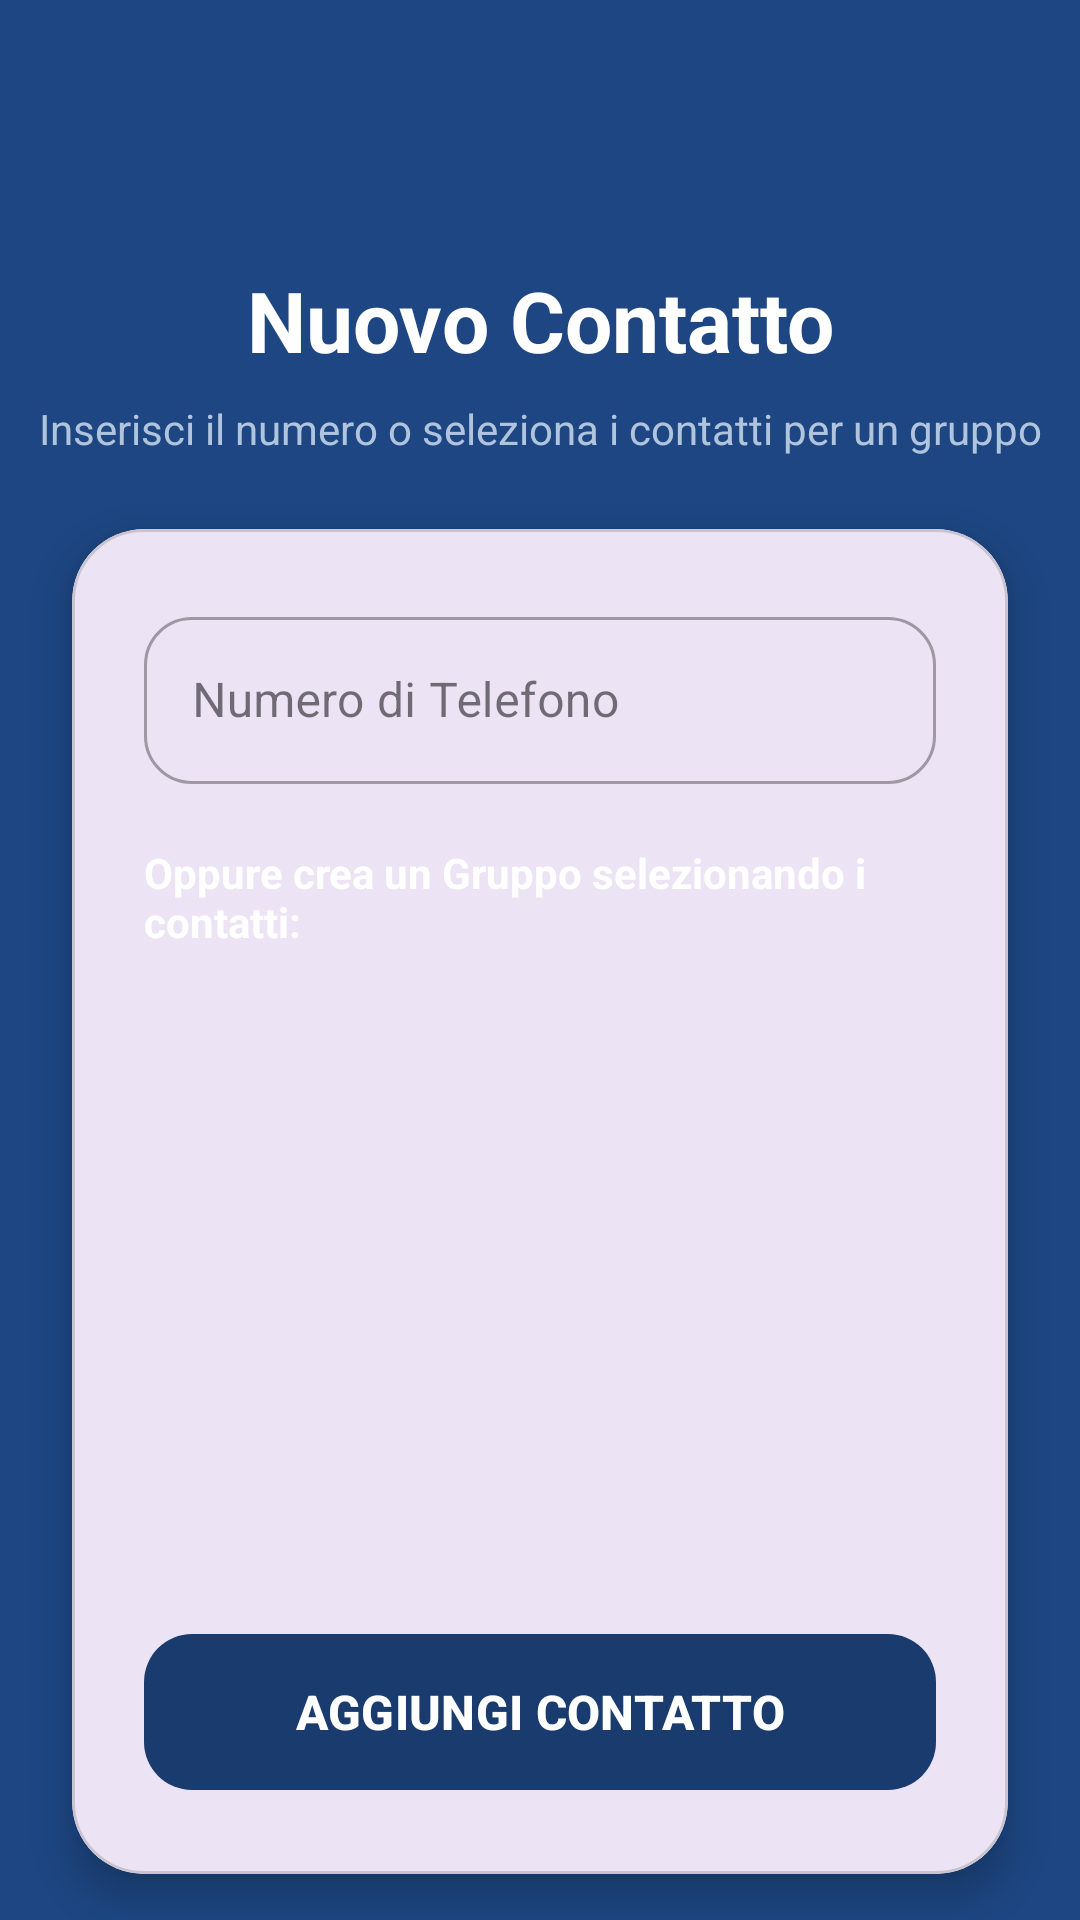

Here is an Android app screen rendered from its layout file. Give the layout XML and the strings, colors and styles it references.
<!-- AndroidManifest.xml: application theme Theme.Omnitext -->
<!-- res/layout/activity_add_contact.xml -->
<?xml version="1.0" encoding="utf-8"?>
<androidx.constraintlayout.widget.ConstraintLayout xmlns:android="http://schemas.android.com/apk/res/android"
    xmlns:app="http://schemas.android.com/apk/res-auto"
    xmlns:tools="http://tools.android.com/tools"
    android:id="@+id/main"
    android:layout_width="match_parent"
    android:layout_height="match_parent"
    android:background="#1D4682">

    <androidx.appcompat.widget.Toolbar
        android:id="@+id/addContactToolbar"
        android:layout_width="match_parent"
        android:layout_height="?attr/actionBarSize"
        android:background="#1D4682"
        app:layout_constraintTop_toTopOf="parent"
        app:theme="@style/ThemeOverlay.AppCompat.Dark.ActionBar" />

    <TextView
        android:id="@+id/tvAddTitle"
        android:layout_width="wrap_content"
        android:layout_height="wrap_content"
        android:layout_marginTop="24dp"
        android:text="Nuovo Contatto"
        android:textColor="#FFFFFF"
        android:textSize="28sp"
        android:textStyle="bold"
        app:layout_constraintEnd_toEndOf="parent"
        app:layout_constraintStart_toStartOf="parent"
        app:layout_constraintTop_toBottomOf="@id/addContactToolbar" />

    <TextView
        android:id="@+id/tvAddSub"
        android:layout_width="wrap_content"
        android:layout_height="wrap_content"
        android:layout_marginTop="8dp"
        android:text="Inserisci il numero o seleziona i contatti per un gruppo"
        android:textColor="#B0C4DE"
        android:textSize="14sp"
        app:layout_constraintEnd_toEndOf="parent"
        app:layout_constraintStart_toStartOf="parent"
        app:layout_constraintTop_toBottomOf="@id/tvAddTitle" />

    <com.google.android.material.card.MaterialCardView
        android:id="@+id/cardContact"
        android:layout_width="match_parent"
        android:layout_height="wrap_content"
        android:layout_margin="24dp"
        app:cardCornerRadius="24dp"
        app:cardElevation="8dp"
        app:layout_constraintEnd_toEndOf="parent"
        app:layout_constraintStart_toStartOf="parent"
        app:layout_constraintTop_toBottomOf="@id/tvAddSub">

        <LinearLayout
            android:layout_width="match_parent"
            android:layout_height="wrap_content"
            android:orientation="vertical"
            android:padding="24dp">

            <com.google.android.material.textfield.TextInputLayout
                style="@style/Widget.MaterialComponents.TextInputLayout.OutlinedBox"
                android:layout_width="match_parent"
                android:layout_height="wrap_content"
                android:hint="Numero di Telefono"
                app:boxCornerRadiusBottomEnd="16dp"
                app:boxCornerRadiusBottomStart="16dp"
                app:boxCornerRadiusTopEnd="16dp"
                app:boxCornerRadiusTopStart="16dp">

                <com.google.android.material.textfield.TextInputEditText
                    android:id="@+id/etPhoneToAdd"
                    android:layout_width="match_parent"
                    android:layout_height="wrap_content"
                    android:inputType="phone" />
            </com.google.android.material.textfield.TextInputLayout>

            <TextView
                android:id="@+id/tvSelezionaTitle"
                android:layout_width="wrap_content"
                android:layout_height="wrap_content"
                android:layout_marginTop="20dp"
                android:layout_marginBottom="8dp"
                android:text="Oppure crea un Gruppo selezionando i contatti:"
                android:textColor="#FFFFFF"
                android:textSize="14sp"
                android:textStyle="bold" />

            <androidx.recyclerview.widget.RecyclerView
                android:id="@+id/rvContattiSelezionabili"
                android:layout_width="match_parent"
                android:layout_height="180dp"
                android:layout_marginBottom="12dp"
                tools:listitem="@android:layout/simple_list_item_multiple_choice" />

            <com.google.android.material.textfield.TextInputLayout
                android:id="@+id/tilNomeGruppo"
                style="@style/Widget.MaterialComponents.TextInputLayout.OutlinedBox"
                android:layout_width="match_parent"
                android:layout_height="wrap_content"
                android:layout_marginTop="8dp"
                android:hint="Nome del Gruppo"
                android:visibility="gone"
                app:boxCornerRadiusBottomEnd="16dp"
                app:boxCornerRadiusBottomStart="16dp"
                app:boxCornerRadiusTopEnd="16dp"
                app:boxCornerRadiusTopStart="16dp">

                <com.google.android.material.textfield.TextInputEditText
                    android:id="@+id/etNomeGruppo"
                    android:layout_width="match_parent"
                    android:layout_height="wrap_content"
                    android:inputType="textCapWords" />
            </com.google.android.material.textfield.TextInputLayout>

            <com.google.android.material.button.MaterialButton
                android:id="@+id/btnAddContact"
                android:layout_width="match_parent"
                android:layout_height="60dp"
                android:layout_marginTop="24dp"
                android:text="AGGIUNGI CONTATTO"
                android:textColor="#FFFFFF"
                android:textSize="16sp"
                android:textStyle="bold"
                app:backgroundTint="#1A3B6D"
                app:cornerRadius="16dp" />

        </LinearLayout>
    </com.google.android.material.card.MaterialCardView>

</androidx.constraintlayout.widget.ConstraintLayout>
<!-- resources referenced by this layout -->
<resources>
  <style name="Theme.Omnitext" parent="Base.Theme.Omnitext" />
  <style name="Base.Theme.Omnitext" parent="Theme.Material3.DayNight.NoActionBar">
          
          
      </style>
</resources>
